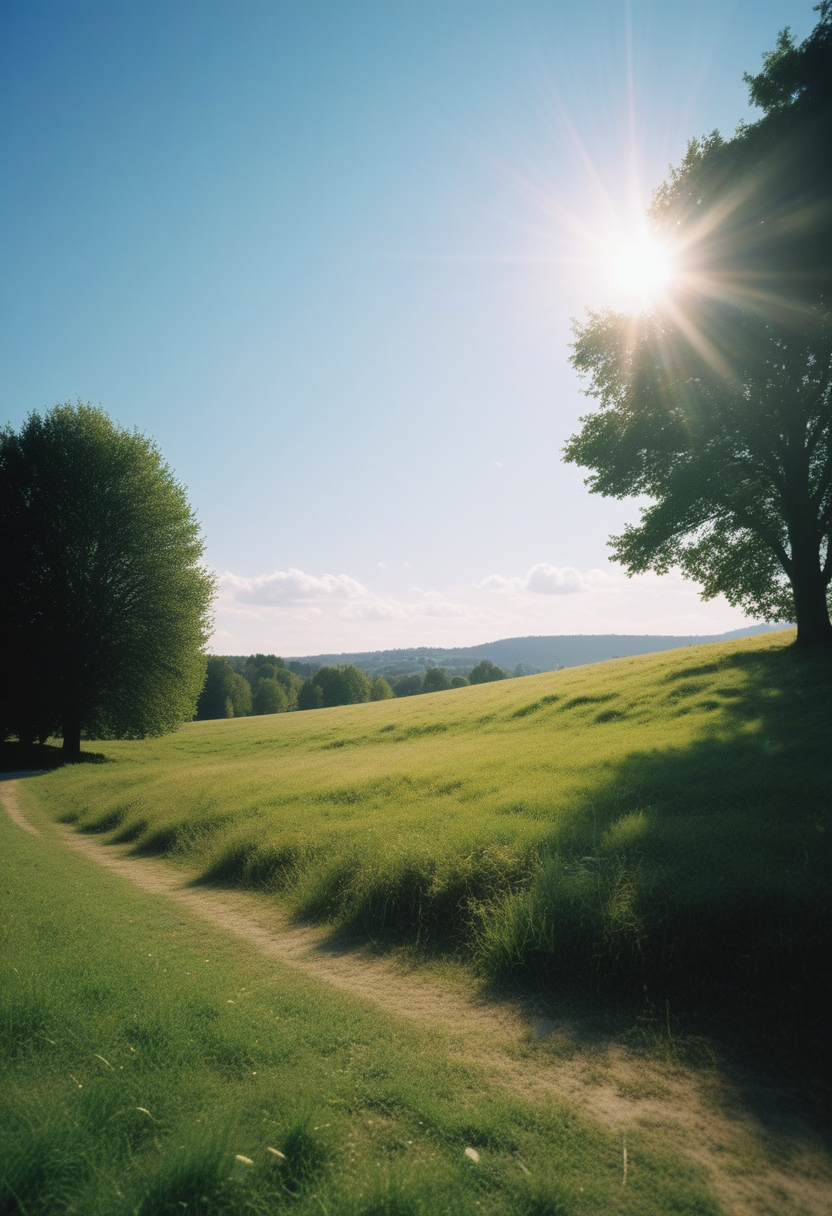
Generation parameters embedded in this image by AUTOMATIC1111 Stable Diffusion web UI or a fork of it (Forge, ...) (PNG 'parameters' text chunk):
photo of landscape, sunny weather, 8k uhd, high quality, film grain,
Steps: 22, Sampler: Euler a, CFG scale: 3.5, Seed: 961858130, Size: 832x1216, Model hash: ccbf759201, Model: AIPG add X, VAE hash: 235745af8d, VAE: madebyollinsdxl-vae-fp16-fix.safetensors, ENSD: 2828, Discard penultimate sigma: True, SGM noise multiplier: True, Version: f0.0.17v1.8.0rc-latest-276-g29be1da7